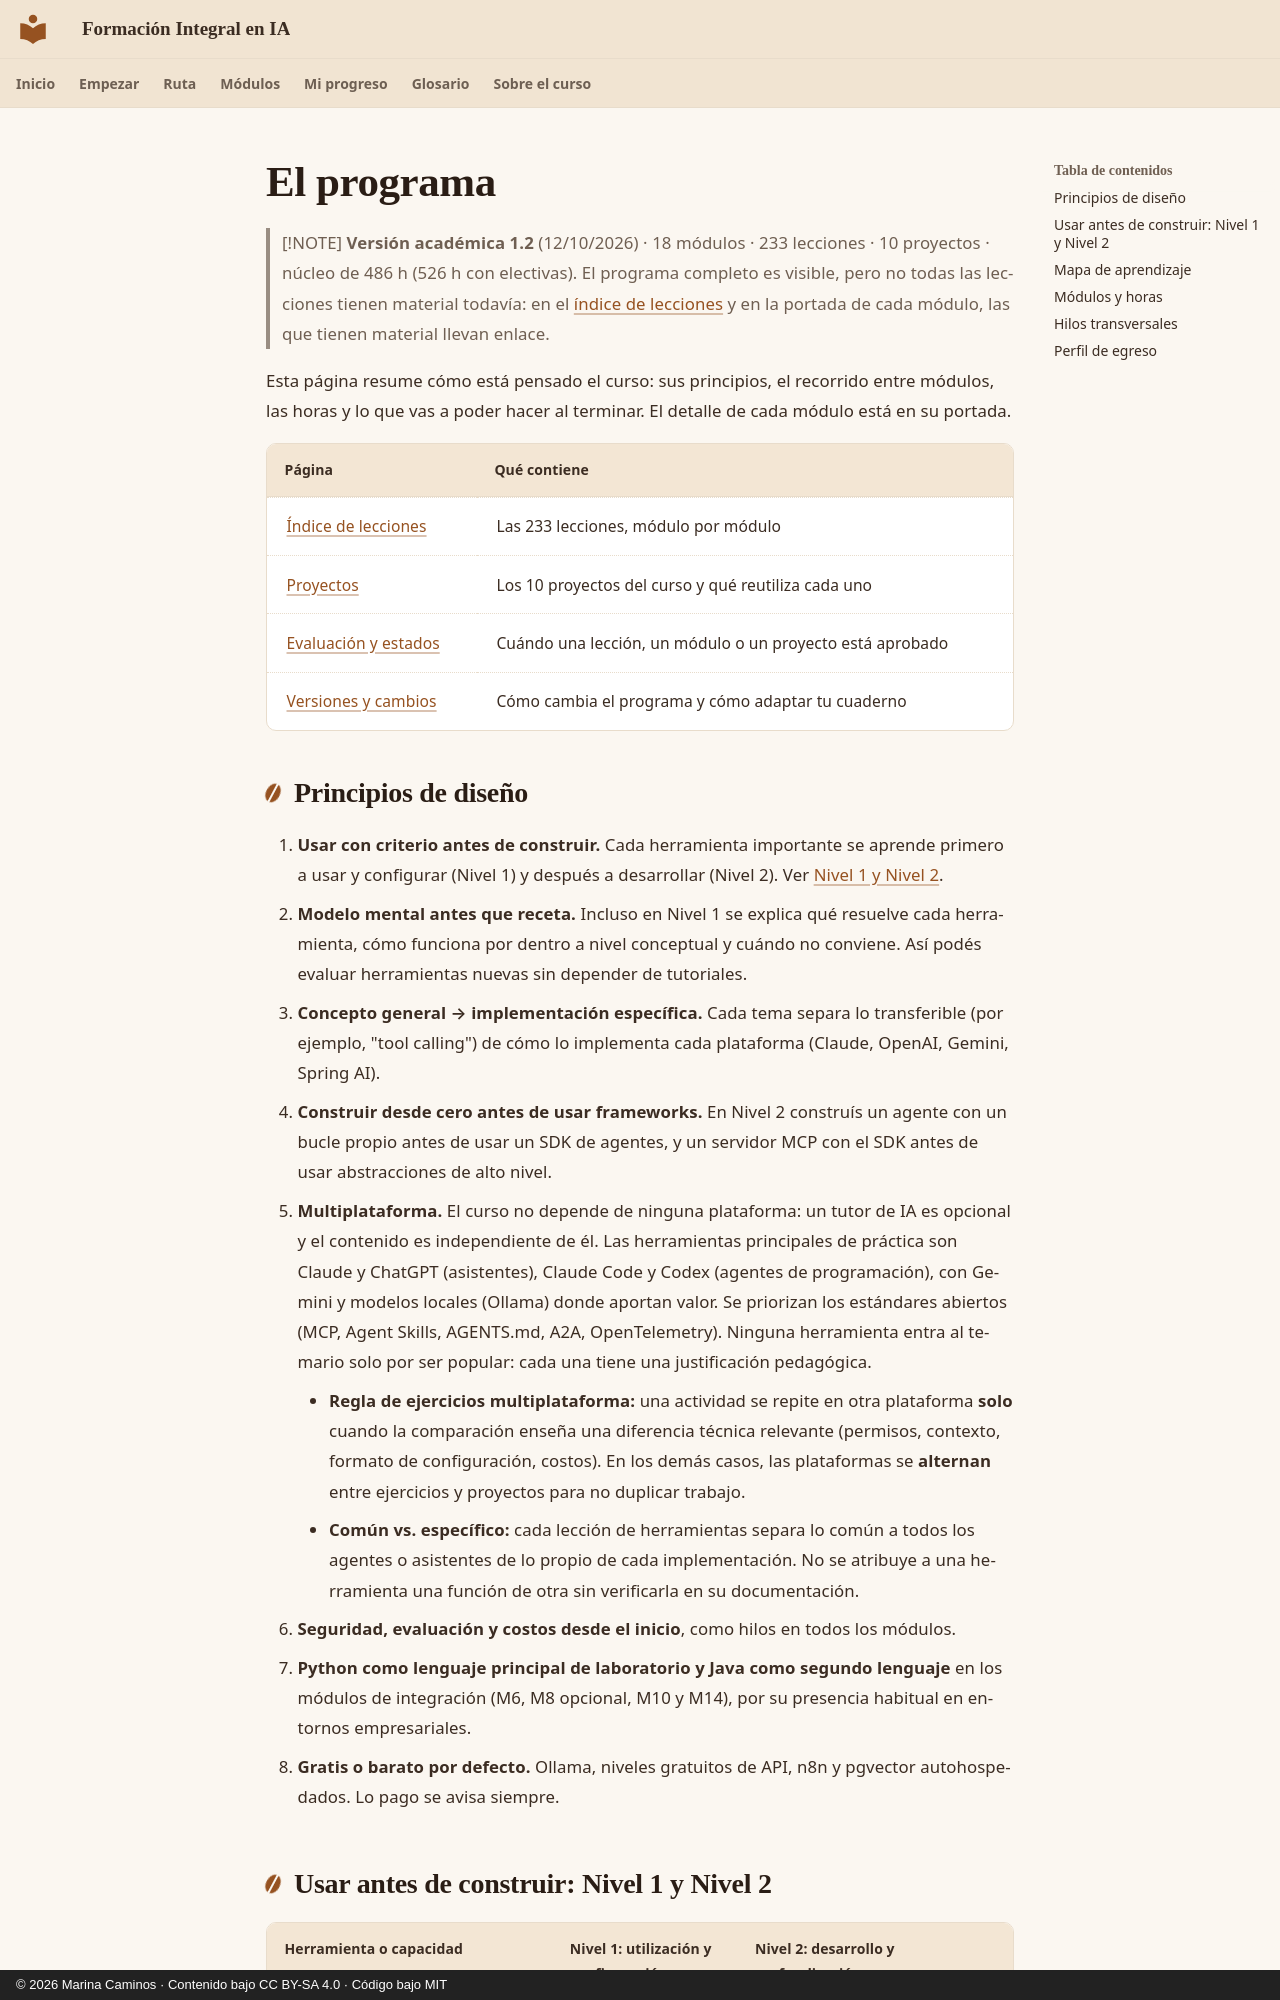

repository: CaminosMarina/curso-ia · page: programa/index.html · generator: mkdocs · copyright: © 2026 Marina Caminos · Contenido bajo CC BY-SA 4.0 · Código bajo MIT

# El programa

> [!NOTE]
> **Versión académica 1.2** (12/10/2026) · 18 módulos · 233 lecciones · 10 proyectos · núcleo de 486 h (526 h con electivas).
> El programa completo es visible, pero no todas las lecciones tienen material todavía: en el [índice de lecciones](indice.md) y en la portada de cada módulo, las que tienen material llevan enlace.

Esta página resume cómo está pensado el curso: sus principios, el recorrido entre módulos, las horas y lo que vas a poder hacer al terminar. El detalle de cada módulo está en su portada.

| Página | Qué contiene |
|---|---|
| [Índice de lecciones](indice.md) | Las 233 lecciones, módulo por módulo |
| [Proyectos](proyectos.md) | Los 10 proyectos del curso y qué reutiliza cada uno |
| [Evaluación y estados](evaluacion.md) | Cuándo una lección, un módulo o un proyecto está aprobado |
| [Versiones y cambios](versiones.md) | Cómo cambia el programa y cómo adaptar tu cuaderno |
